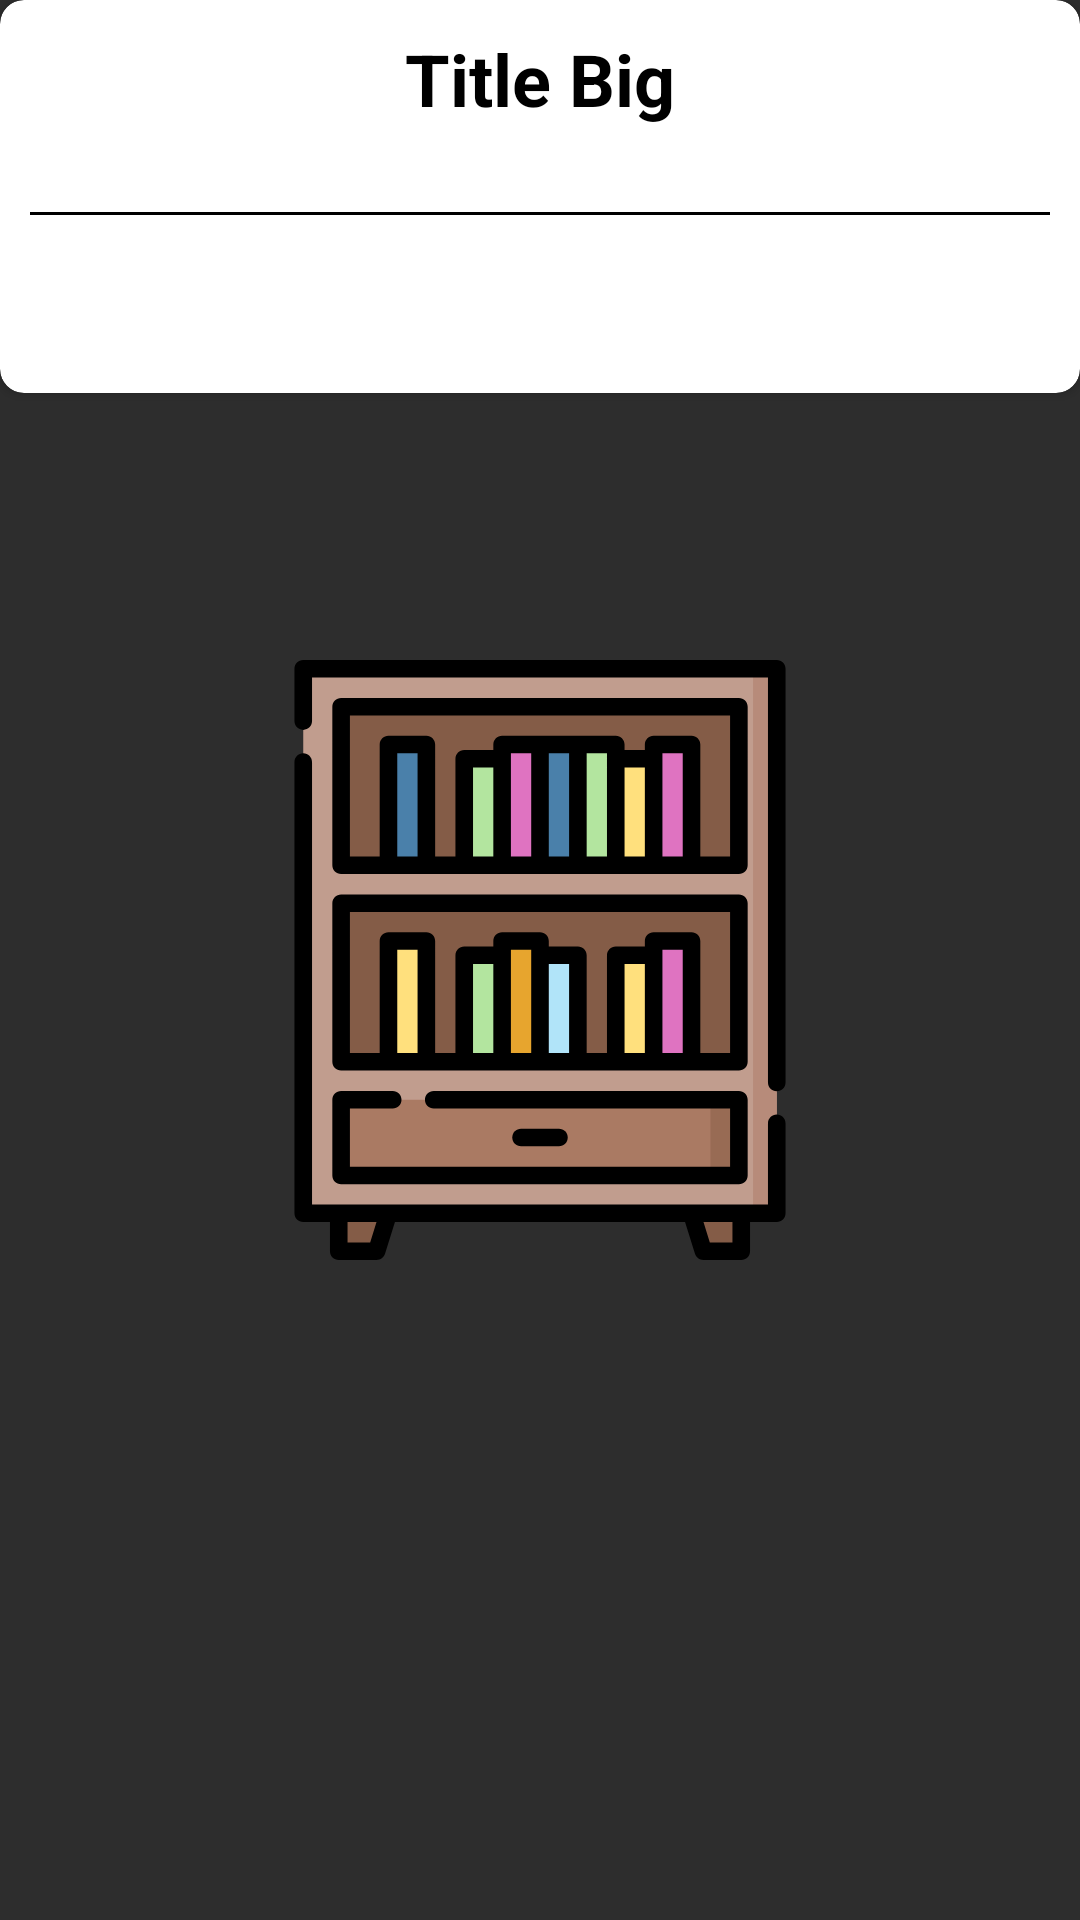

This screen was rendered from an Android layout file. Write that file and the resources it references.
<!-- AndroidManifest.xml: application theme splashScreen -->
<!-- res/layout/recycler_book_item.xml -->
<?xml version="1.0" encoding="utf-8"?>
<LinearLayout xmlns:android="http://schemas.android.com/apk/res/android"
    xmlns:app="http://schemas.android.com/apk/res-auto"
    xmlns:tools="http://schemas.android.com/tools"
    android:layout_width="match_parent"
    android:layout_height="wrap_content"
    android:layout_margin="4dp"
    android:orientation="horizontal">


    <androidx.cardview.widget.CardView
        android:id="@+id/cv_cardView"
        android:layout_width="match_parent"
        android:layout_height="wrap_content"
        android:backgroundTint="#FFFFFF"
        android:clickable="true"
        android:focusable="true"
        app:cardCornerRadius="8dp">


        <LinearLayout
            android:layout_width="match_parent"
            android:layout_height="wrap_content"
            android:layout_margin="10dp"
            android:gravity="center"
            android:orientation="vertical">


            <LinearLayout
                android:layout_width="match_parent"
                android:layout_height="wrap_content"
                android:gravity="center"
                android:orientation="vertical">


                <TextView
                    android:id="@+id/tv_item_title"
                    android:layout_width="wrap_content"
                    android:layout_height="wrap_content"
                    android:text="Title Big"
                    android:textStyle="bold"
                    android:textColor="@android:color/black"
                    android:textSize="24sp" />


                <TextView
                    android:id="@+id/tv_timeElapsed"
                    android:layout_width="wrap_content"
                    android:layout_height="wrap_content"
                    android:textColor="@android:color/black"
                    android:textSize="18sp"
                    tools:text="12 days ago" />

                <View
                    android:layout_width="match_parent"
                    android:layout_height="1dp"
                    android:layout_marginVertical="4dp"
                    android:background="@android:color/black" />
            </LinearLayout>


            <TextView
                android:id="@+id/tv_item_description"
                android:layout_width="wrap_content"
                android:layout_height="wrap_content"
                android:maxLines="4"
                android:textColor="@android:color/black"
                android:textSize="14sp"
                tools:text="This is a test description the you can add to each item. It should be short though. 2 lines max*" />

            <TextView
                android:id="@+id/tv_item_createdTimeStamp"
                android:layout_width="wrap_content"
                android:layout_height="wrap_content"
                android:layout_marginTop="10dp"
                android:maxLines="2"
                android:textColor="@android:color/black"
                android:textSize="12sp"
                tools:text="Created 12/12/20 at 20:00" />


        </LinearLayout>


    </androidx.cardview.widget.CardView>
</LinearLayout>
<!-- resources referenced by this layout -->
<resources>
  <style name="splashScreen" parent="Theme.MaterialComponents.Light.NoActionBar">
          <item name="android:windowBackground">@drawable/splash_image</item>
          <item name="android:statusBarColor">@color/dark</item>
      </style>
  <!-- drawable splash_image (drawable) -->
  <?xml version="1.0" encoding="utf-8"?>
  <layer-list xmlns:android="http://schemas.android.com/apk/res/android">
      <item android:drawable="@color/dark" />
      <item
          android:drawable="@drawable/ic_bookcase"
          android:gravity="center" />
  </layer-list>
  <color name="dark">#2d2d2d</color>
  <!-- drawable ic_bookcase: vector/xml drawable (drawable, 5415 chars, omitted) -->
</resources>
